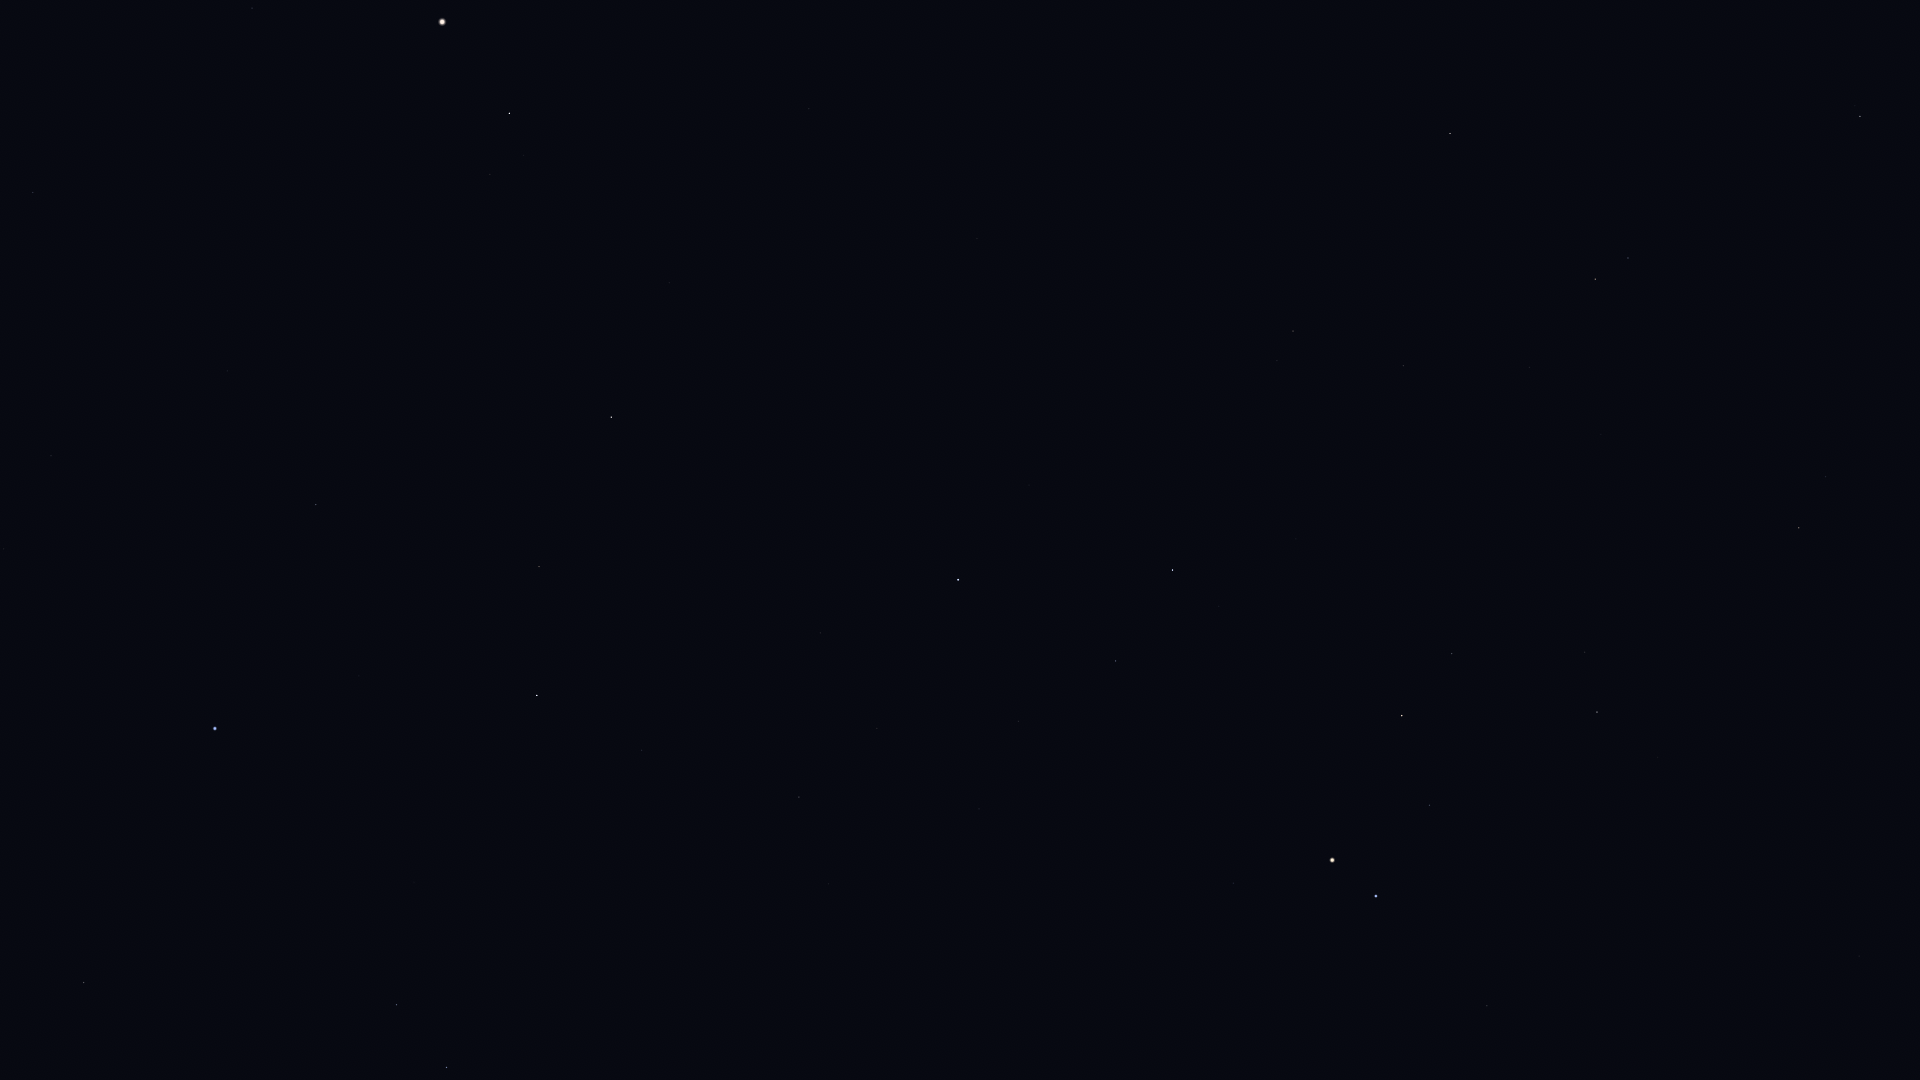

The data file committed next to this chart (first rows):
Star_ID, Name, X, Y
17847, Atlas, 1332, 860
42556, Meleph, 1894, 932
42806, Asellus Borealis, 1894, 882
42911, Asellus Australis, 1859, 956
43587, Copernicus, 1895, 708
44066, Acubens, 1728, 1068
44700, HIP 44700, 1892, 454
44946, Nahn, 1761, 821
45688, HIP 45688, 1826, 477
45860, HIP 45860, 1799, 528
46471, Intercrus, 1840, 263
46750, Alterf, 1658, 757
46952, HIP 46952, 1754, 464
47087, Illyrian, 1735, 497
47508, Subra, 1487, 1006
48455, Rasalas, 1585, 652
49593, HIP 49593, 1601, 434
49669, Regulus, 1376, 896
50335, Adhafera, 1452, 654
50372, Tania Borealis, 1628, 258
50583, Algieba, 1402, 716
50801, Tania Australis, 1595, 279
51233, HIP 51233, 1530, 367
51437, HIP 51437, 1134, 1076
53229, Praecipua, 1403, 366
53721, Chalawan, 1444, 233
54158, Dingolay, 953, 1010
54539, HIP 54539, 1450, 134
54872, Zosma, 1173, 570
54879, Chertan, 1116, 661
55219, Alula Borealis, 1293, 331
55664, Shama, 877, 934
56508, Formosa, 1085, 516
56572, Sagarmatha, 786, 957
56633, HIP 56633, 720, 1046
57370, Flegetonte, 834, 794
57380, HIP 57380, 877, 728
57632, Denebola, 958, 580
57757, Zavijava, 799, 797
59803, Gienah, 447, 1068
60129, Zaniah, 642, 750
60965, Algorab, 397, 1005
61174, HIP 61174, 391, 992
63090, Minelauva, 539, 567
63608, Vindemiatrix, 611, 417
64166, HIP 64166, 131, 1012
64241, Diadem, 669, 283
64394, HIP 64394, 809, 109
64962, HIP 64962, 84, 983
65474, Spica, 215, 729
66249, Heze, 316, 505
67459, HIP 67459, 490, 174
67927, Muphrid, 509, 113
68520, HIP 68520, 227, 371
69427, Kang, 4, 549
69673, Arcturus, 442, 22
69701, Syrma, 51, 456
70755, Elgafar, 51, 340
71795, HIP 71795, 252, 8
72220, HIP 72220, 33, 193
